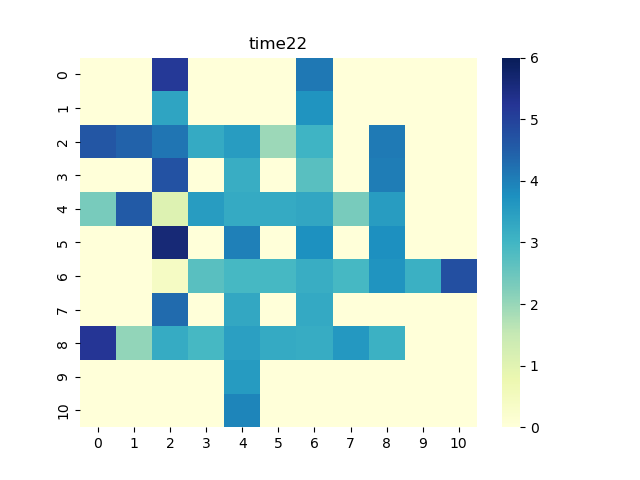

Values plotted in this chart, from the file beside it:
0, 1, 2, 3, 4, 5, 6, 7, 8, 9, 10
0.0, 0.0, 5.135, 0.0, 0.0, 0.0, 4.105, 0.0, 0.0, 0.0, 0.0
0.0, 0.0, 3.368, 0.0, 0.0, 0.0, 3.69, 0.0, 0.0, 0.0, 0.0
4.625, 4.439, 4.154, 3.248, 3.537, 1.968, 3.047, 0.0, 4.097, 0.0, 0.0
0.0, 0.0, 4.689, 0.0, 3.171, 0.0, 2.711, 0.0, 4.052, 0.0, 0.0
2.326, 4.565, 1.066, 3.518, 3.241, 3.251, 3.326, 2.334, 3.533, 0.0, 0.0
0.0, 0.0, 5.617, 0.0, 3.988, 0.0, 3.749, 0.0, 3.752, 0.0, 0.0
0.0, 0.0, 0.4199, 2.707, 2.934, 2.95, 3.178, 2.952, 3.681, 3.118, 4.768
0.0, 0.0, 4.303, 0.0, 3.291, 0.0, 3.261, 0.0, 0.0, 0.0, 0.0
5.223, 2.049, 3.233, 2.939, 3.467, 3.237, 3.189, 3.588, 3.111, 0.0, 0.0
0.0, 0.0, 0.0, 0.0, 3.561, 0.0, 0.0, 0.0, 0.0, 0.0, 0.0
0.0, 0.0, 0.0, 0.0, 3.914, 0.0, 0.0, 0.0, 0.0, 0.0, 0.0
